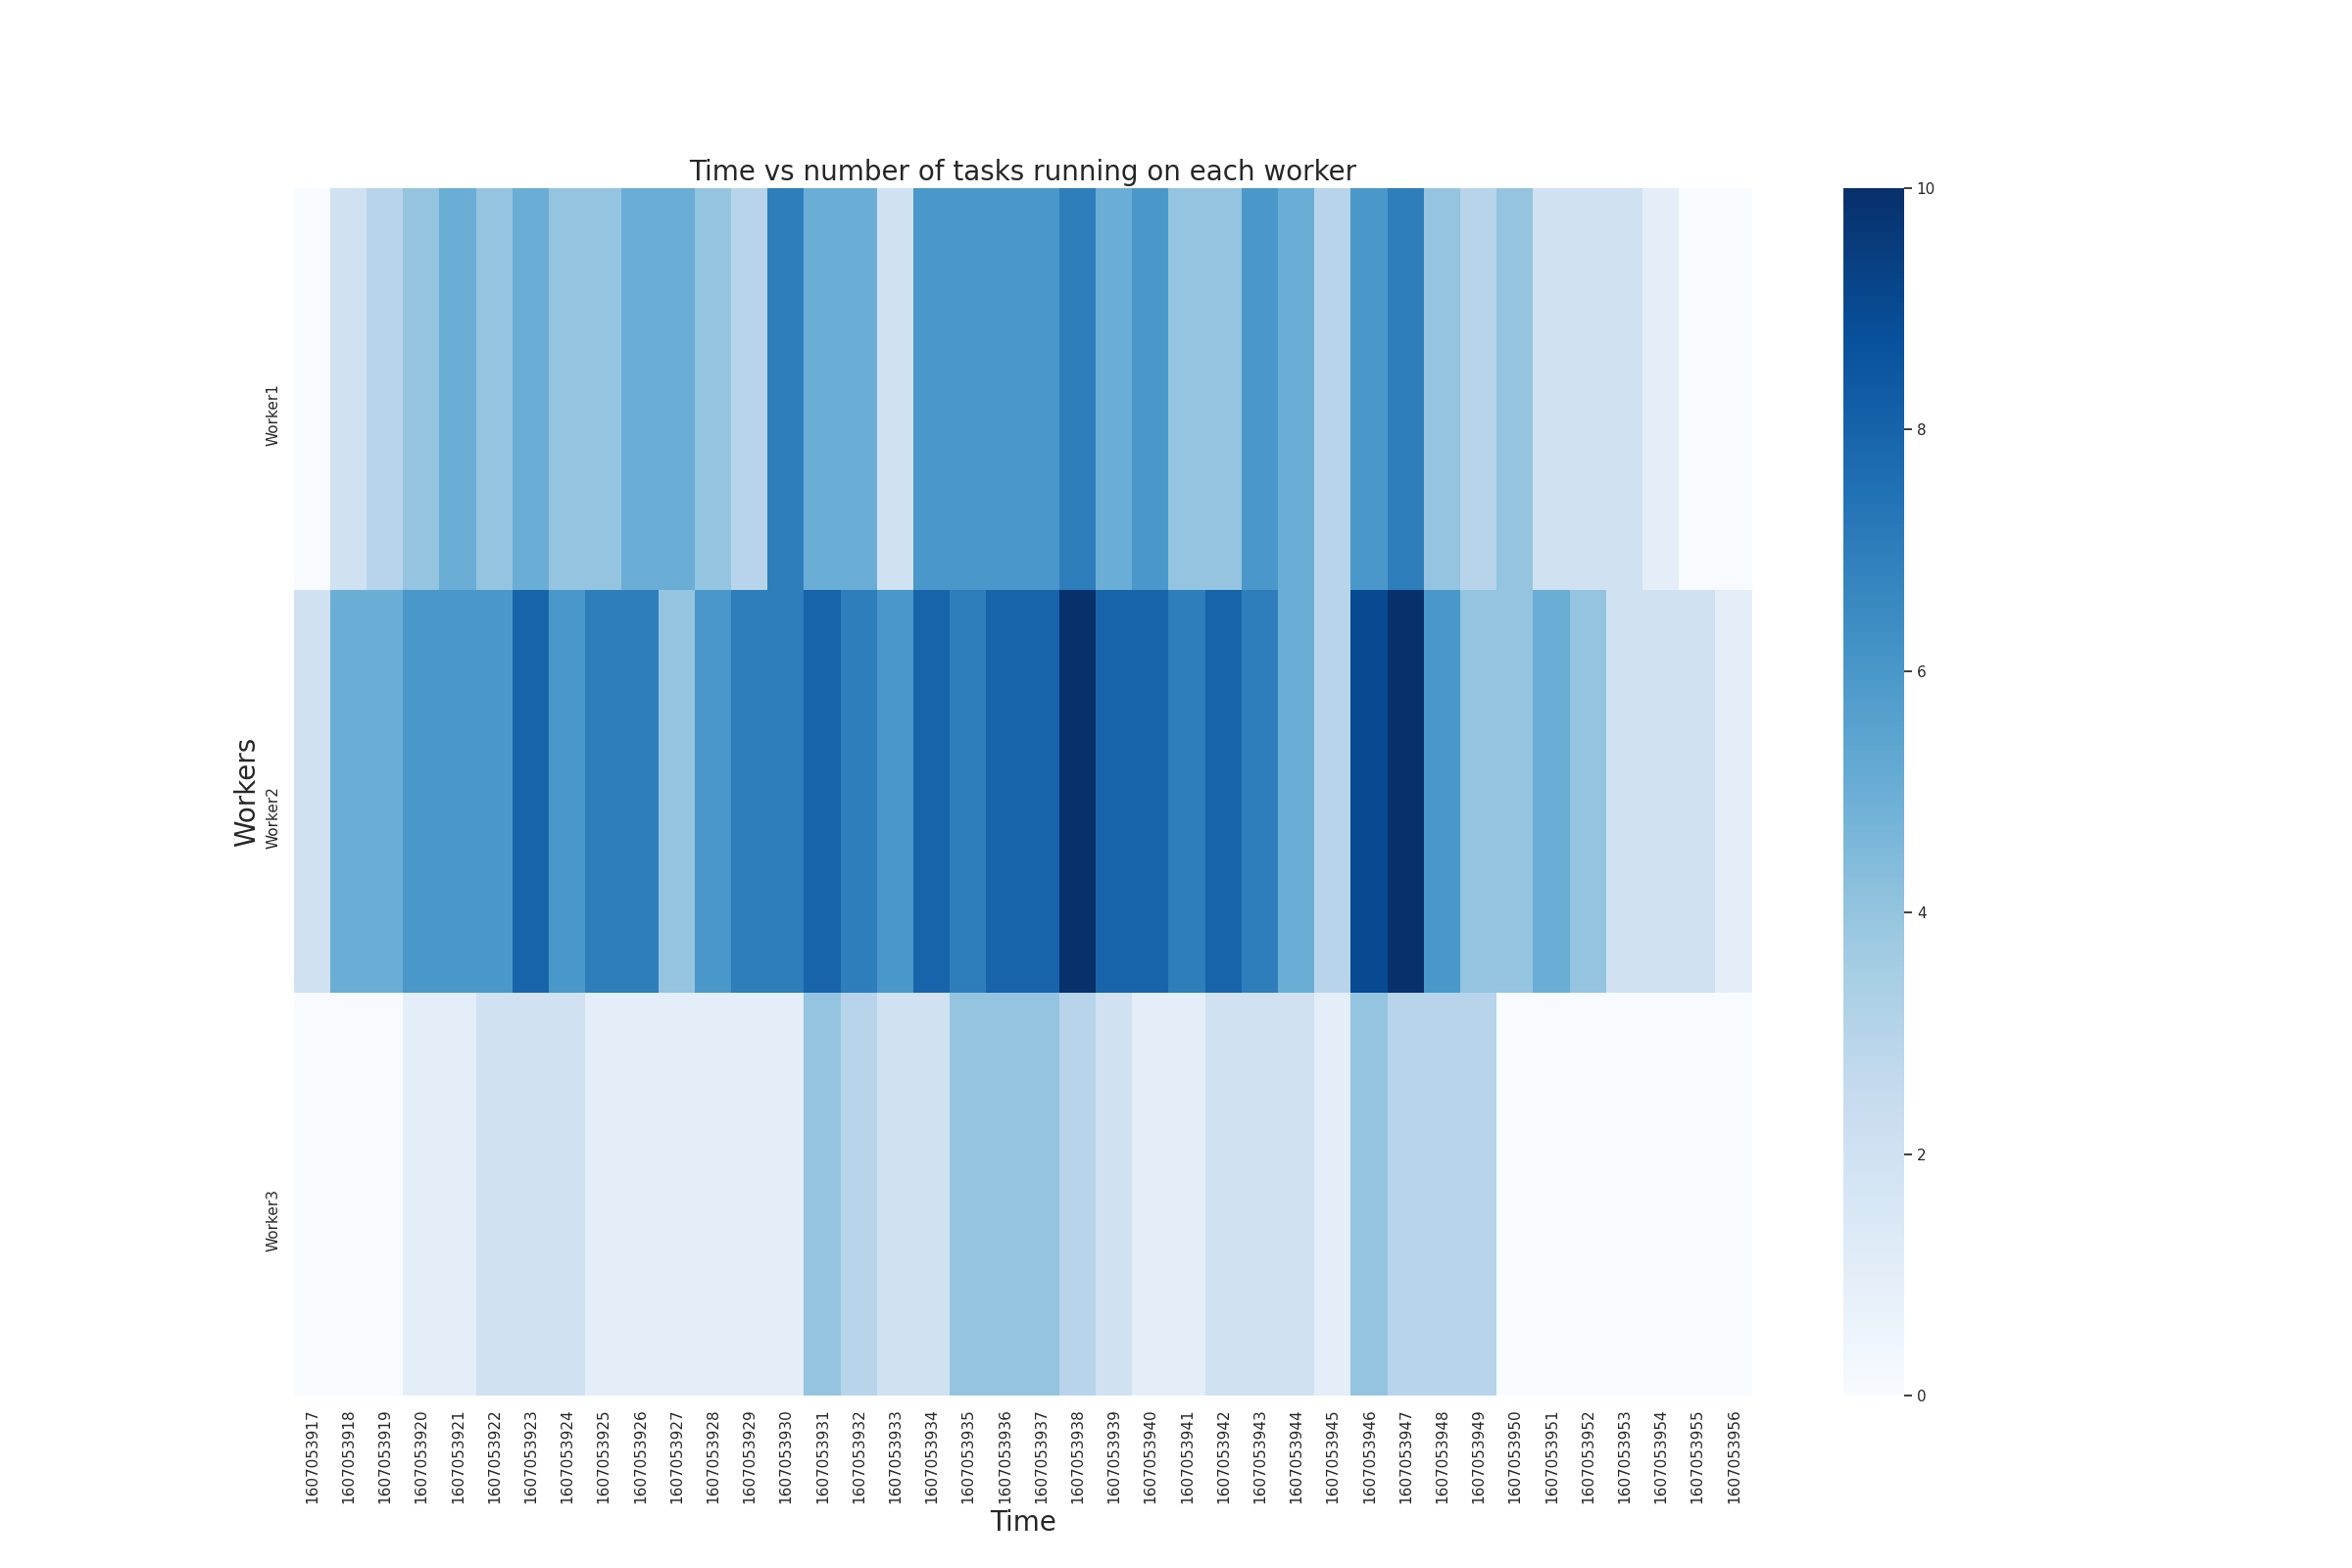

The file beside this chart, header and first rows:
WorkerID, taskID, startTime, endTime, TaskCompletionTime
2, 0_M0, 1607053918, 1607053919, 1.001
1, 2_M0, 1607053919, 1607053920, 1.002
2, 2_M3, 1607053919, 1607053920, 1.003
2, 1_M0, 1607053918, 1607053920, 2.021
2, 0_R0, 1607053919, 1607053921, 2.001
2, 1_R0, 1607053920, 1607053921, 1.001
1, 1_R1, 1607053920, 1607053921, 1.001
1, 2_M2, 1607053919, 1607053921, 2.032
2, 2_M1, 1607053919, 1607053922, 3.001
3, 4_M1, 1607053920, 1607053923, 3.001
2, 4_M0, 1607053920, 1607053923, 3.001
1, 4_M2, 1607053920, 1607053923, 3.001
2, 4_M3, 1607053920, 1607053923, 3.002
2, 3_M1, 1607053920, 1607053924, 4.001
1, 3_M0, 1607053920, 1607053924, 4.001
2, 4_R0, 1607053923, 1607053924, 1.003
3, 5_M3, 1607053922, 1607053925, 2.026
2, 2_R0, 1607053922, 1607053925, 3.002
2, 5_M2, 1607053922, 1607053925, 3.004
1, 6_M2, 1607053925, 1607053926, 1.001
1, 2_R1, 1607053922, 1607053926, 4.002
1, 5_M1, 1607053922, 1607053926, 4.001
2, 5_M0, 1607053922, 1607053926, 4.001
2, 7_M1, 1607053926, 1607053927, 1.002
2, 6_M0, 1607053925, 1607053927, 2.001
2, 3_R0, 1607053924, 1607053927, 3.002
1, 4_R1, 1607053923, 1607053927, 4.001
1, 7_M3, 1607053927, 1607053928, 1.001
3, 6_M1, 1607053925, 1607053928, 3.001
1, 8_M1, 1607053927, 1607053929, 2.001
1, 6_R1, 1607053928, 1607053929, 1.001
2, 6_R0, 1607053928, 1607053929, 1.001
2, 7_M0, 1607053926, 1607053930, 4.002
2, 8_M0, 1607053927, 1607053930, 3.001
1, 10_M0, 1607053929, 1607053930, 1.001
1, 9_M2, 1607053928, 1607053930, 2.001
2, 9_M0, 1607053928, 1607053930, 2.001
1, 5_R0, 1607053926, 1607053930, 4.001
2, 7_M2, 1607053926, 1607053931, 5.004
3, 9_M1, 1607053928, 1607053931, 3
2, 9_M3, 1607053928, 1607053931, 3.002
1, 10_R0, 1607053930, 1607053932, 2.026
3, 9_R1, 1607053931, 1607053932, 1.001
1, 11_M1, 1607053931, 1607053933, 2.001
2, 11_M2, 1607053931, 1607053933, 2.002
1, 11_M3, 1607053931, 1607053933, 2.002
2, 12_M0, 1607053931, 1607053933, 2.001
3, 13_M2, 1607053932, 1607053934, 2.001
2, 8_R0, 1607053930, 1607053934, 4.001
2, 8_R1, 1607053930, 1607053934, 4.002
2, 13_M1, 1607053932, 1607053935, 3.002
1, 13_M0, 1607053932, 1607053935, 3.002
1, 7_R0, 1607053931, 1607053935, 4.001
2, 11_M0, 1607053931, 1607053935, 4.001
1, 14_M3, 1607053934, 1607053935, 1.002
3, 12_M1, 1607053931, 1607053935, 4.001
2, 9_R0, 1607053931, 1607053935, 4.003
1, 16_M1, 1607053935, 1607053936, 1.004
2, 17_M0, 1607053935, 1607053936, 1.004
3, 12_R0, 1607053935, 1607053936, 1.001
... 74 more rows
